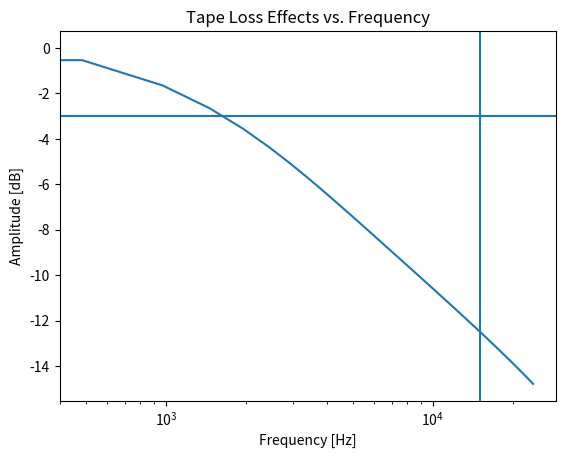

Python code for this plot:
import numpy as np
import matplotlib.pyplot as plt
import scipy.signal as signal

# Constants
N = 100
d = 1e-9 #Spacing between tape and head
g = 2e-6 #Head gap width
delta = 35e-6 #Tape thickness
v = 7.5 * 0.0254

#f = np.linspace (0, 24000, N/2)
f = np.linspace (0, 48000, N)
n = np.linspace (0, N, N)
#n = np.linspace (0, N/2, N/2)

# Calculate H(f)
H = np.zeros(N)
H[0] = 1
waveNum = 2 * np.pi * f[1:int (N/2)] / v
#H[1:int (N/2)] = np.e ** (- abs(waveNum) * d) # Spacing loss
#H[1:int (N/2)] = np.sin (waveNum * g / 2) / (waveNum * g / 2) #gap loss
#H[1:int (N/2)] = (1 - np.exp (-waveNum * delta))/(waveNum * delta) #Thickness loss
H[1:int (N/2)] = (np.e ** (- abs(waveNum) * d)) * (np.sin (waveNum * g / 2) / (waveNum * g / 2)) * ((1 - np.exp (-waveNum * delta))/(waveNum * delta))
H_flip = np.flip (H[0:int (N/2)], 0)
H[int (N/2):N] = H_flip

# "Roll your own" iDFT
h = np.zeros (N)
for n_k in range (N):
    for k in range (N):
        h[n_k] += H[k] * np.cos (2 * np.pi * k * n_k / N)
    h[n_k] *= (1/N)

#h = np.fft.ifft (H)
H = np.fft.fft (h)
w, H_t = signal.freqz (h)

# Plotting output
#plt.plot(n, h)
#plt.plot (w * 22000 / np.pi, abs (H_t))
plt.semilogx (f[0:int (N/2)], 10 * np.log10 (H[0:int (N/2)]))
plt.axvline (x=15000)
plt.axhline (y=-3)
plt.title ("Tape Loss Effects vs. Frequency")
plt.xlabel ("Frequency [Hz]")
plt.ylabel ("Amplitude [dB]")
plt.show()
